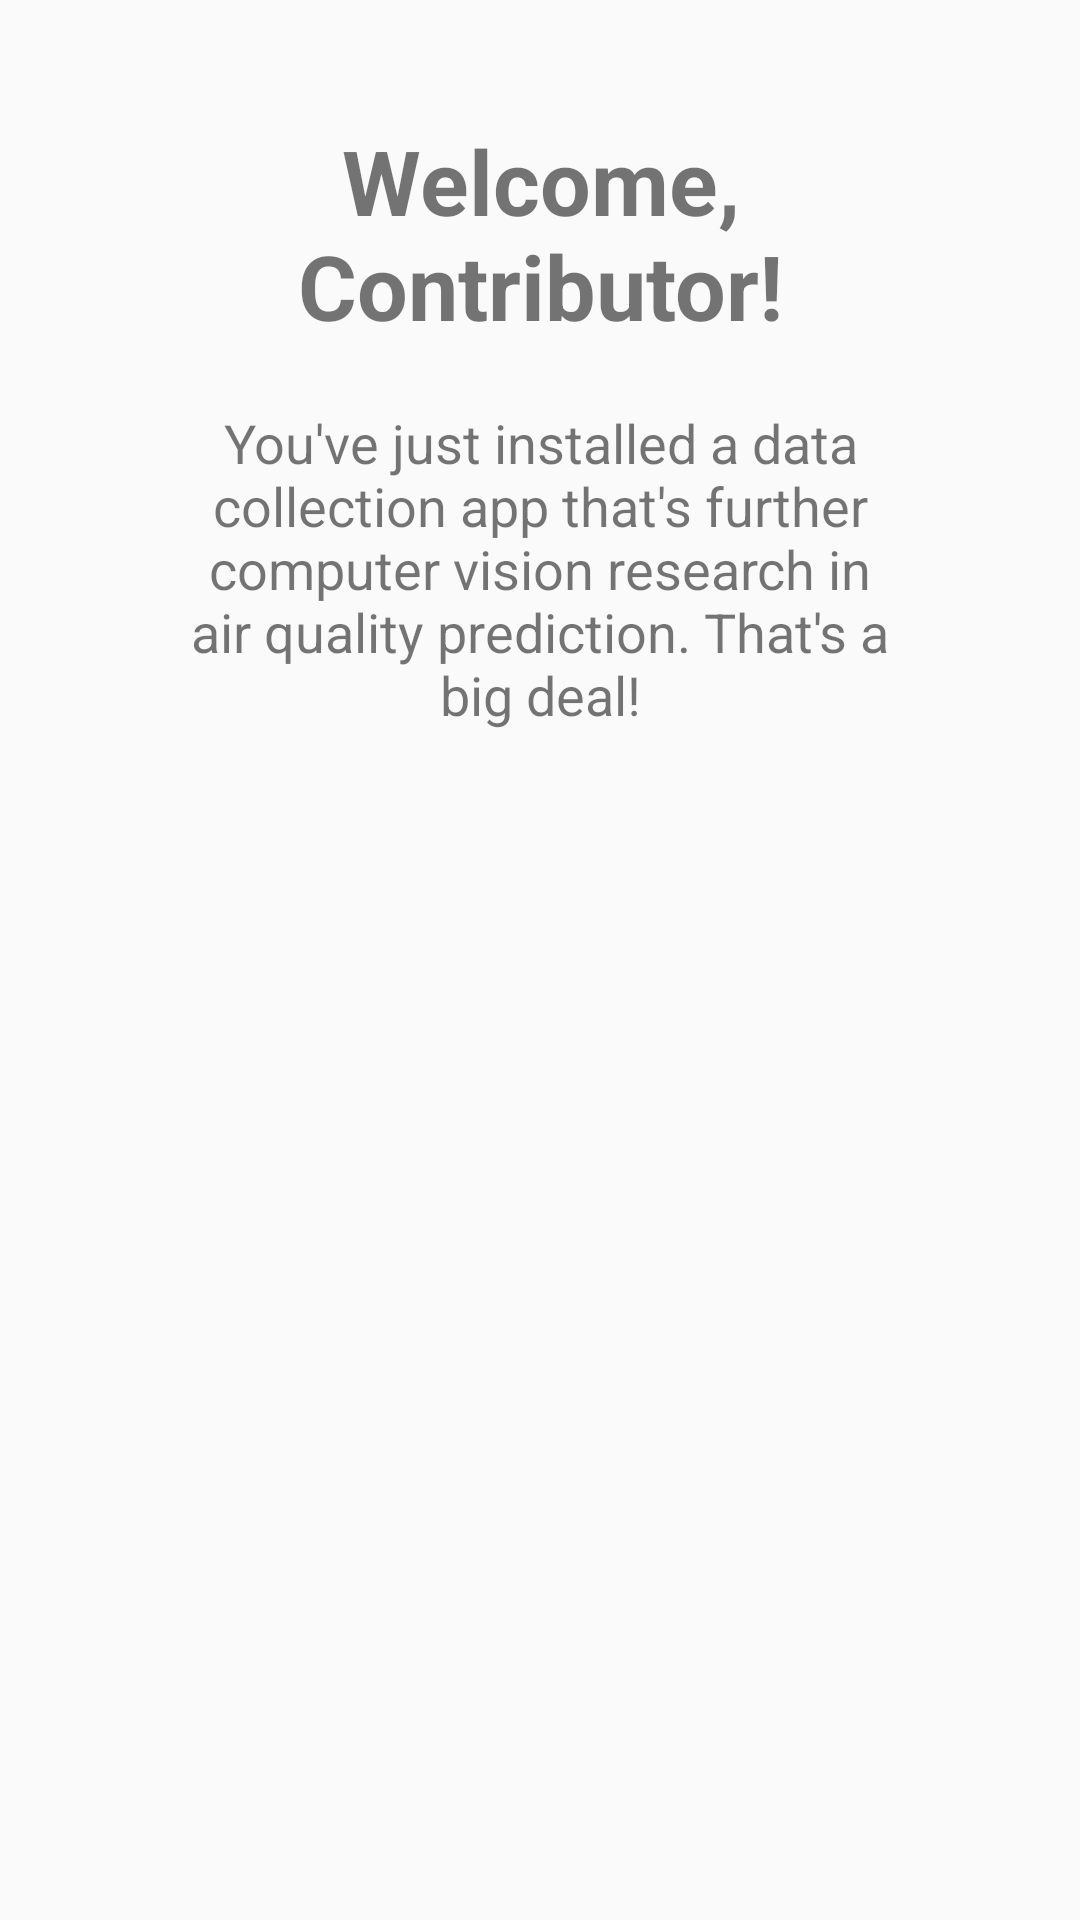

Here is an Android app screen rendered from its layout file. Give the layout XML and the strings, colors and styles it references.
<!-- AndroidManifest.xml: application theme Theme.AppCompat.Light.NoActionBar -->
<!-- res/layout/fragment_welcome_introduction.xml -->
<?xml version="1.0" encoding="utf-8"?>
<LinearLayout xmlns:android="http://schemas.android.com/apk/res/android"
    xmlns:app="http://schemas.android.com/apk/res-auto"
    xmlns:tools="http://schemas.android.com/tools"
    android:layout_width="match_parent"
    android:layout_height="match_parent"

    android:background="@drawable/round_outline"
    android:gravity="center"
    android:orientation="vertical"
    android:padding="40dp"
    tools:context=".ui.fragment.welcome.WelcomeIntroductionFragment">

    <TextView
        android:id="@+id/welcome_title_text_view"
        android:layout_width="wrap_content"
        android:layout_height="wrap_content"
        android:layout_gravity="center"
        android:text="Welcome, Contributor!"
        android:textAlignment="center"
        android:textSize="30sp"
        android:textStyle="bold" />

    <TextView
        android:id="@+id/explaination_text_view"
        android:layout_width="match_parent"
        android:layout_height="wrap_content"
        android:gravity="center"
        android:padding="20dp"
        android:text="You've just installed a data collection app that's further computer vision research in air quality prediction. That's a big deal!"
        android:textSize="18dp" />

    <ImageView
        android:id="@+id/sample_image_view"
        android:layout_width="match_parent"
        android:layout_height="0dp"
        android:layout_weight="1" />

</LinearLayout>
<!-- resources referenced by this layout -->
<resources>

</resources>
